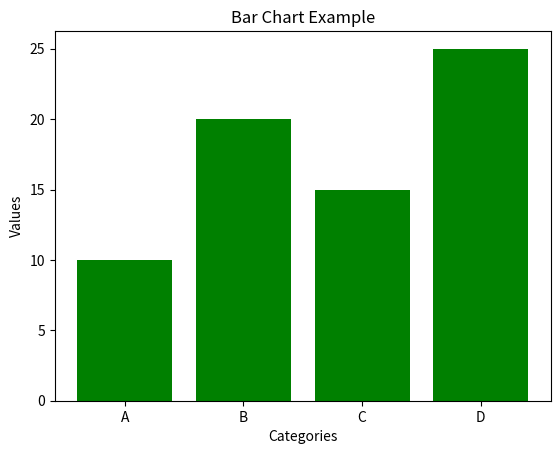

The matplotlib source for this figure:
import matplotlib.pyplot as plt

categories = ["A", "B", "C", "D"]
values = [10, 20, 15, 25]

plt.bar(categories, values, color="g")
plt.xlabel("Categories")
plt.ylabel("Values")
plt.title("Bar Chart Example")
plt.show()
